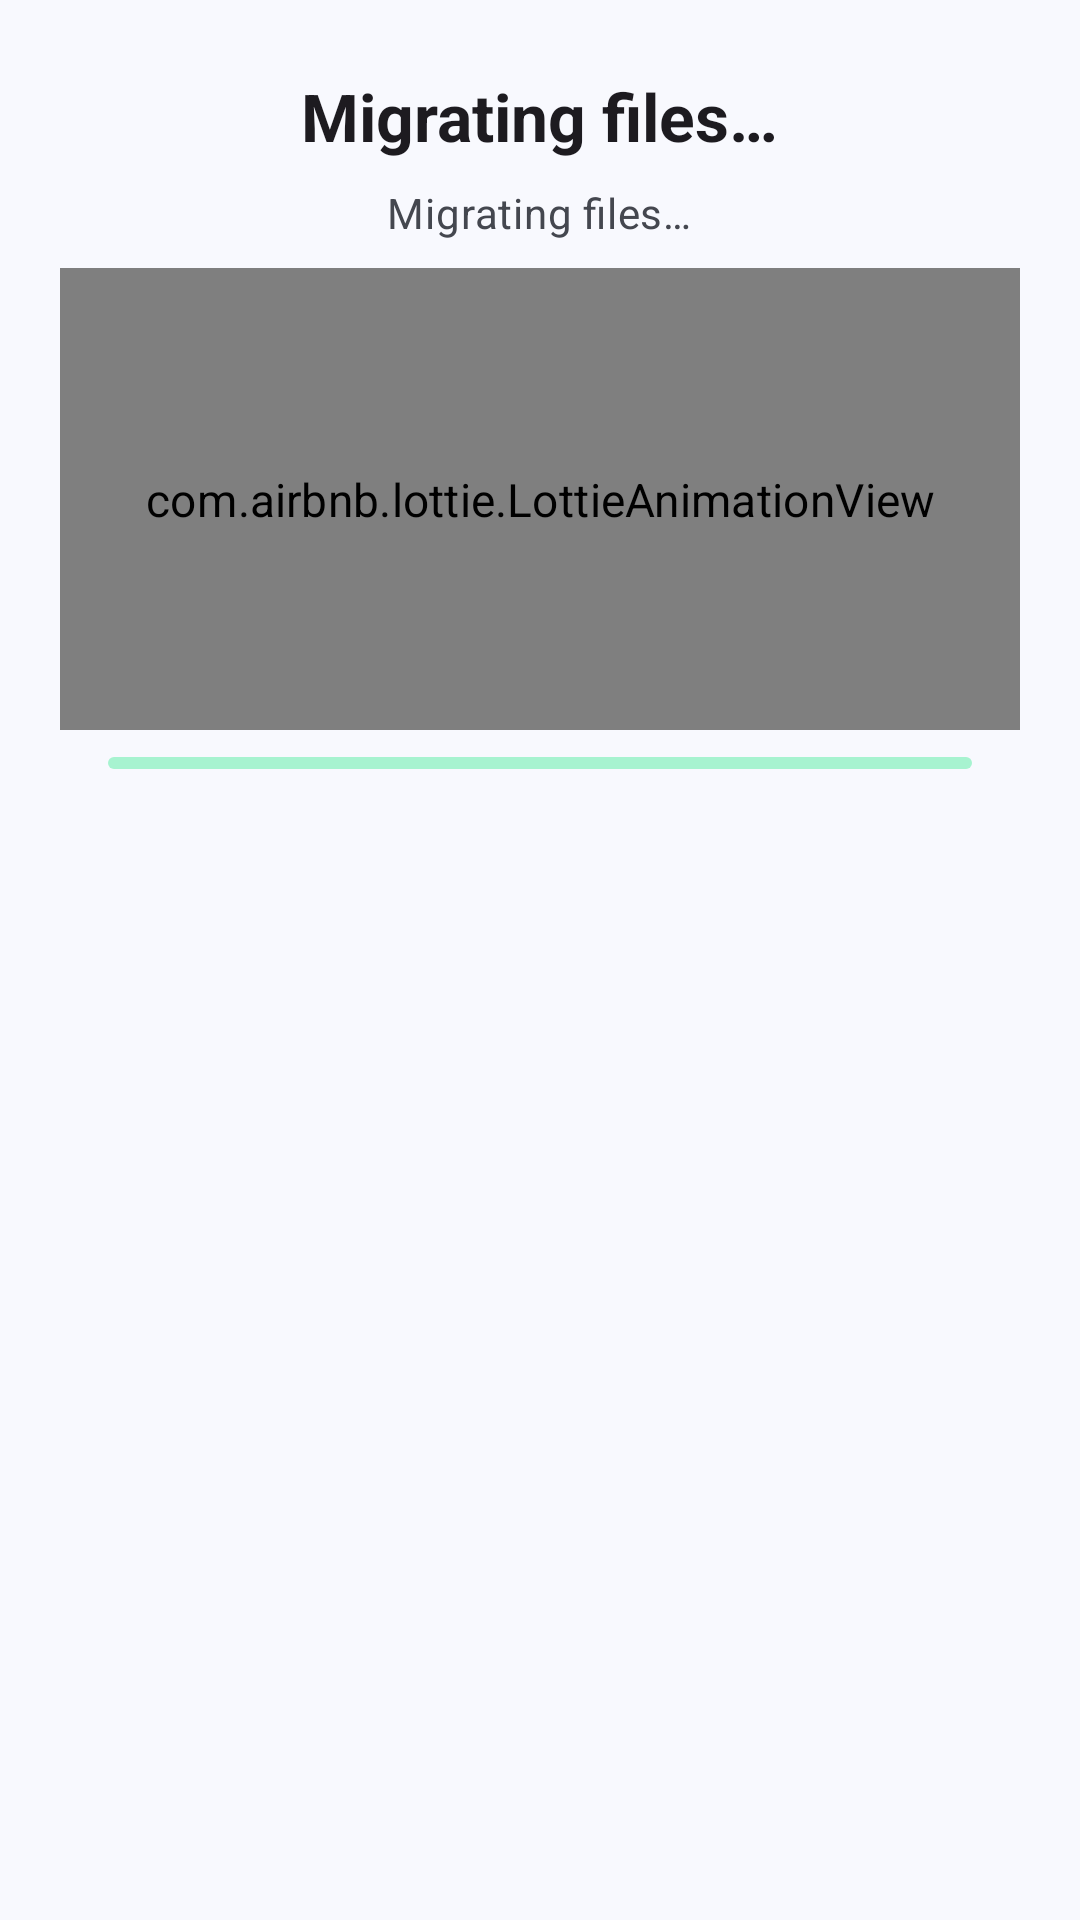

The Android layout XML behind this screen, and the referenced resources:
<!-- AndroidManifest.xml: application theme Theme.CalenVault -->
<!-- res/layout/migration_progress_dialog.xml -->
<?xml version="1.0" encoding="utf-8"?>
<LinearLayout xmlns:android="http://schemas.android.com/apk/res/android"
    xmlns:app="http://schemas.android.com/apk/res-auto"
    android:layout_width="match_parent"
    android:layout_height="wrap_content"
    android:gravity="center_horizontal"
    android:orientation="vertical"
    android:paddingHorizontal="20dp"
    android:paddingVertical="24dp">

    <TextView
        android:id="@+id/title"
        android:layout_width="wrap_content"
        android:layout_height="wrap_content"
        android:paddingBottom="8dp"
        android:text="@string/migrating_files"
        android:textAppearance="?attr/textAppearanceTitleLarge"
        android:textStyle="bold" />

    <TextView
        android:id="@+id/subtitle"
        android:layout_width="wrap_content"
        android:layout_height="wrap_content"
        android:paddingBottom="16dp"
        android:text="@string/migrating_files"
        android:textAppearance="?attr/textAppearanceBodyMedium"
        android:textColor="?attr/colorOnSurfaceVariant" />

    <com.airbnb.lottie.LottieAnimationView
        android:layout_width="match_parent"
        android:layout_height="140dp"
        android:scaleType="centerInside"
        android:scaleX="1.1"
        android:scaleY="1.1"
        app:lottie_autoPlay="true"
        app:lottie_fileName="privacy_checked.json"
        app:lottie_loop="true" />

    <com.google.android.material.progressindicator.LinearProgressIndicator
        android:id="@+id/progressBar"
        style="@style/Widget.Material3.LinearProgressIndicator"
        android:layout_width="match_parent"
        android:layout_height="wrap_content"
        android:layout_marginHorizontal="16dp"
        android:layout_marginTop="16dp"
        android:layout_marginBottom="16dp"
        android:indeterminate="true" />

</LinearLayout>
<!-- resources referenced by this layout -->
<resources>
  <string name="migrating_files">Migrating files…</string>
  <style name="Theme.CalenVault" parent="Base.Theme.CalenVault" />
  <style name="Base.Theme.CalenVault" parent="Theme.Material3.DayNight.NoActionBar">
          
          <item name="colorPrimary">@color/md_theme_light_primary</item>
          <item name="colorOnPrimary">@color/md_theme_light_onPrimary</item>
          <item name="colorPrimaryContainer">@color/md_theme_light_primaryContainer</item>
          <item name="colorOnPrimaryContainer">@color/md_theme_light_onPrimaryContainer</item>
          <item name="colorSecondary">@color/md_theme_light_secondary</item>
          <item name="colorOnSecondary">@color/md_theme_light_onSecondary</item>
          <item name="colorSecondaryContainer">@color/md_theme_light_secondaryContainer</item>
          <item name="colorOnSecondaryContainer">@color/md_theme_light_onSecondaryContainer</item>
          <item name="android:colorBackground">@color/md_theme_light_background</item>
          <item name="colorOnBackground">@color/md_theme_light_onBackground</item>
          <item name="colorSurface">@color/md_theme_light_surface</item>
          <item name="colorOnSurface">@color/md_theme_light_onSurface</item>
          <item name="colorSurfaceVariant">@color/md_theme_light_surfaceVariant</item>
          <item name="colorOnSurfaceVariant">@color/md_theme_light_onSurfaceVariant</item>
          <item name="colorOutline">@color/md_theme_light_outline</item>
          <item name="colorOutlineVariant">@color/md_theme_light_outlineVariant</item>
          <item name="colorError">@color/md_theme_light_error</item>
          <item name="colorOnError">@color/md_theme_light_onError</item>
  
          <item name="android:statusBarColor">@color/md_theme_light_background</item>
          <item name="android:windowLightStatusBar">true</item>
          <item name="android:navigationBarColor">@color/md_theme_light_background</item>
          <item name="bottomSheetDialogTheme">@style/AppBottomSheetDialogTheme</item>
      </style>
  <color name="md_theme_light_primary">#3F51B5</color>
  <color name="md_theme_light_onPrimary">#FFFFFF</color>
  <color name="md_theme_light_primaryContainer">#DEE0FF</color>
  <color name="md_theme_light_onPrimaryContainer">#00105C</color>
  <color name="md_theme_light_secondary">#00897B</color>
  <color name="md_theme_light_onSecondary">#FFFFFF</color>
  <color name="md_theme_light_secondaryContainer">#A7F3D0</color>
  <color name="md_theme_light_onSecondaryContainer">#00201A</color>
  <color name="md_theme_light_background">#F8F9FE</color>
  <color name="md_theme_light_onBackground">#191C20</color>
  <color name="md_theme_light_surface">#FFFFFF</color>
  <color name="md_theme_light_onSurface">#191C20</color>
  <color name="md_theme_light_surfaceVariant">#E2E2EC</color>
  <color name="md_theme_light_onSurfaceVariant">#44474F</color>
  <color name="md_theme_light_outline">#757780</color>
  <color name="md_theme_light_outlineVariant">#C5C6D0</color>
  <color name="md_theme_light_error">#BA1A1A</color>
  <color name="md_theme_light_onError">#FFFFFF</color>
  <style name="AppBottomSheetDialogTheme" parent="Theme.Material3.DayNight.BottomSheetDialog">
          <item name="bottomSheetStyle">@style/AppModalBottomSheet</item>
      </style>
  <style name="AppModalBottomSheet" parent="Widget.Material3.BottomSheet.Modal">
          <item name="behavior_skipCollapsed">true</item>
          <item name="behavior_fitToContents">true</item>
      </style>
</resources>
